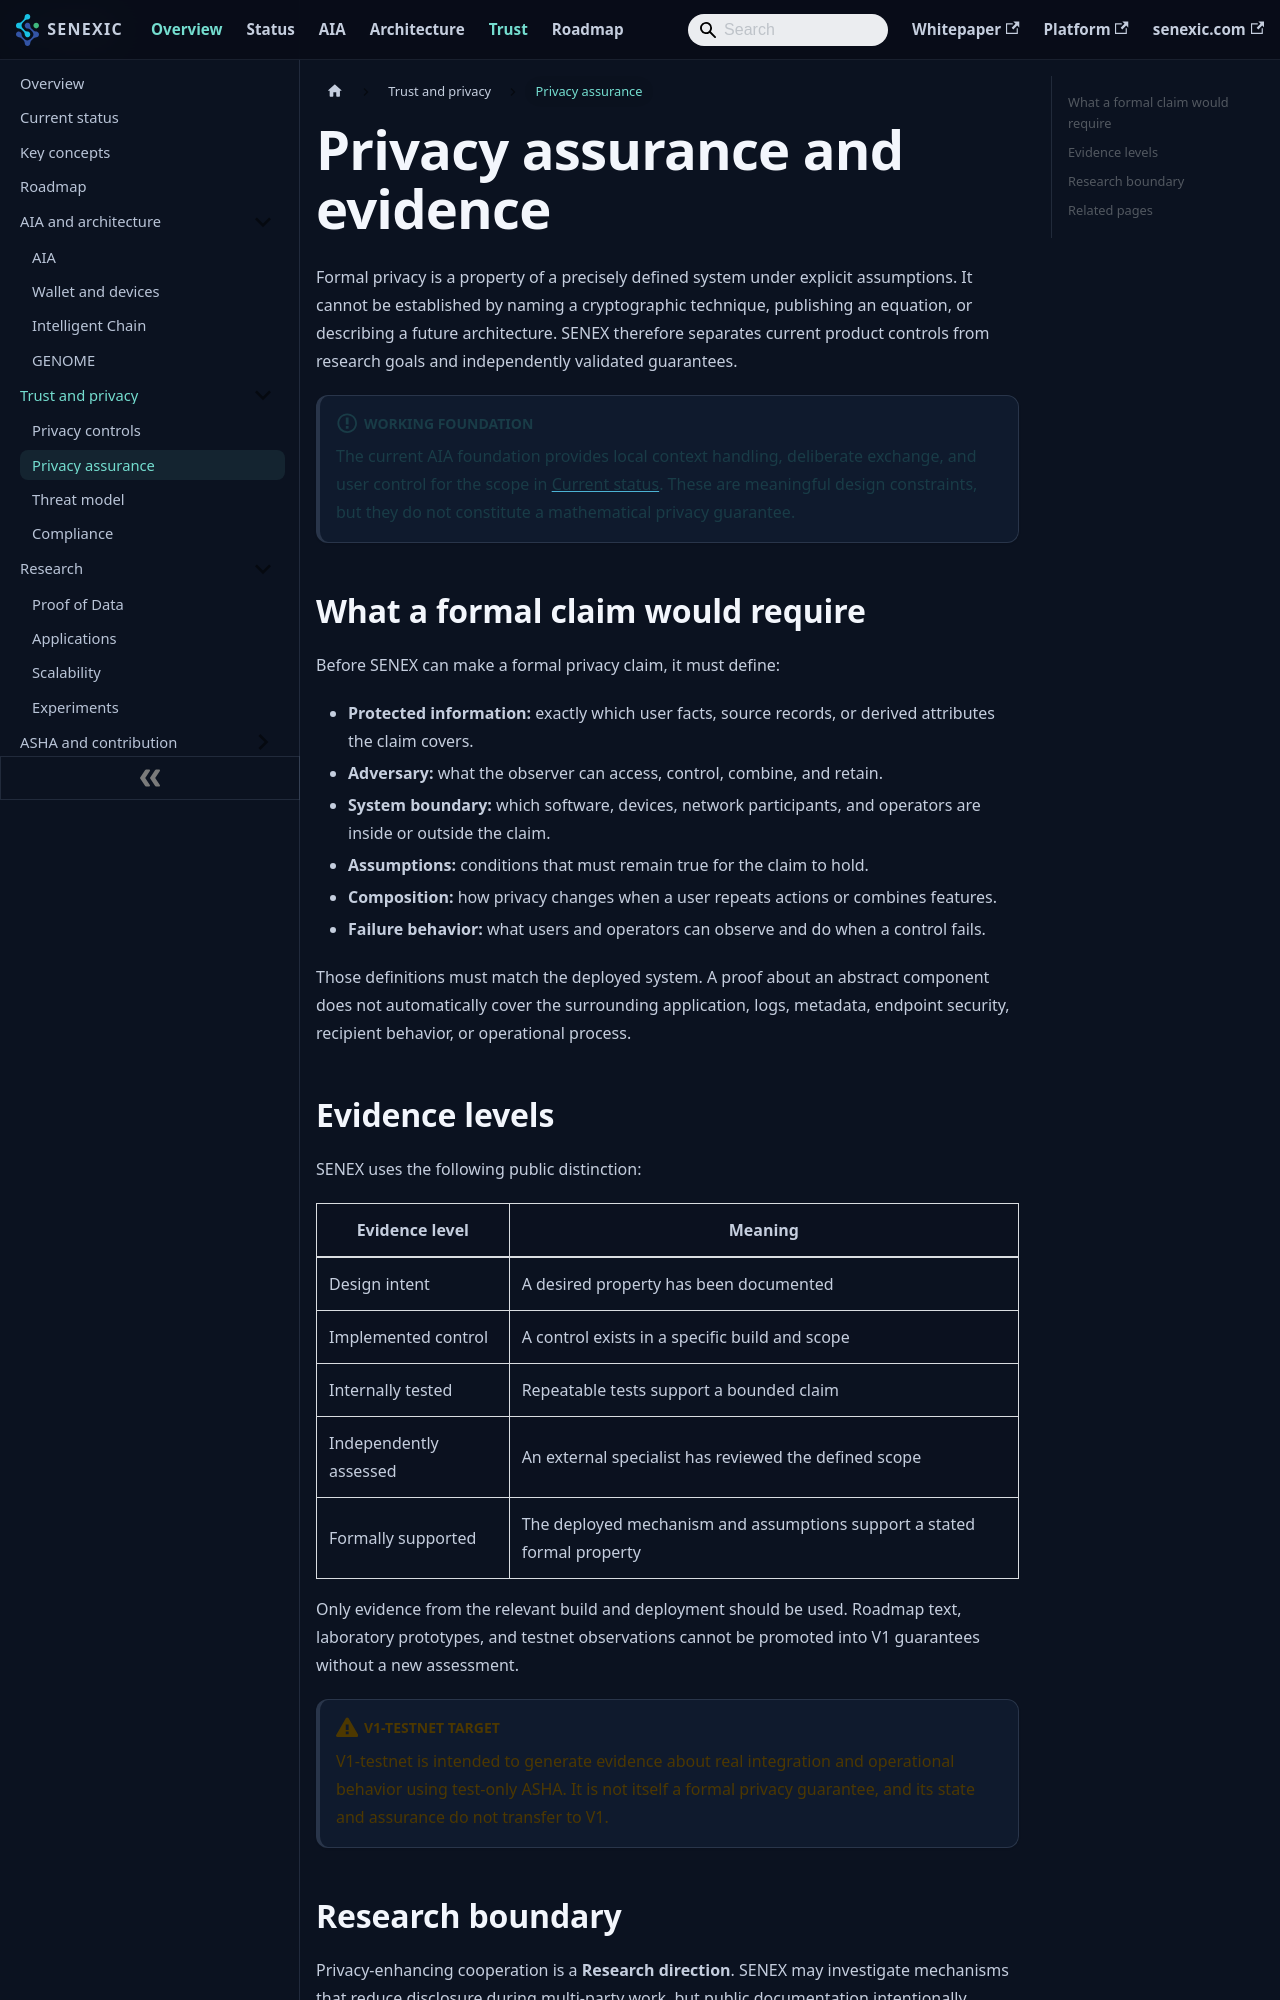

repository: senexic/senex · page: docs/privacy/mathematical_guarantees/index.html · generator: docusaurus

---
title: Privacy assurance and evidence
sidebar_label: Privacy assurance
description: What a formal privacy claim would require, the evidence levels SENEX uses, and why no formal guarantee is claimed today.
---

# Privacy assurance and evidence

Formal privacy is a property of a precisely defined system under explicit assumptions. It cannot be established by naming a cryptographic technique, publishing an equation, or describing a future architecture. SENEX therefore separates current product controls from research goals and independently validated guarantees.

:::info Working foundation
The current AIA foundation provides local context handling, deliberate exchange, and user control for the scope in [Current status](../status.md). These are meaningful design constraints, but they do not constitute a mathematical privacy guarantee.
:::

## What a formal claim would require

Before SENEX can make a formal privacy claim, it must define:

- **Protected information:** exactly which user facts, source records, or derived attributes the claim covers.
- **Adversary:** what the observer can access, control, combine, and retain.
- **System boundary:** which software, devices, network participants, and operators are inside or outside the claim.
- **Assumptions:** conditions that must remain true for the claim to hold.
- **Composition:** how privacy changes when a user repeats actions or combines features.
- **Failure behavior:** what users and operators can observe and do when a control fails.

Those definitions must match the deployed system. A proof about an abstract component does not automatically cover the surrounding application, logs, metadata, endpoint security, recipient behavior, or operational process.
